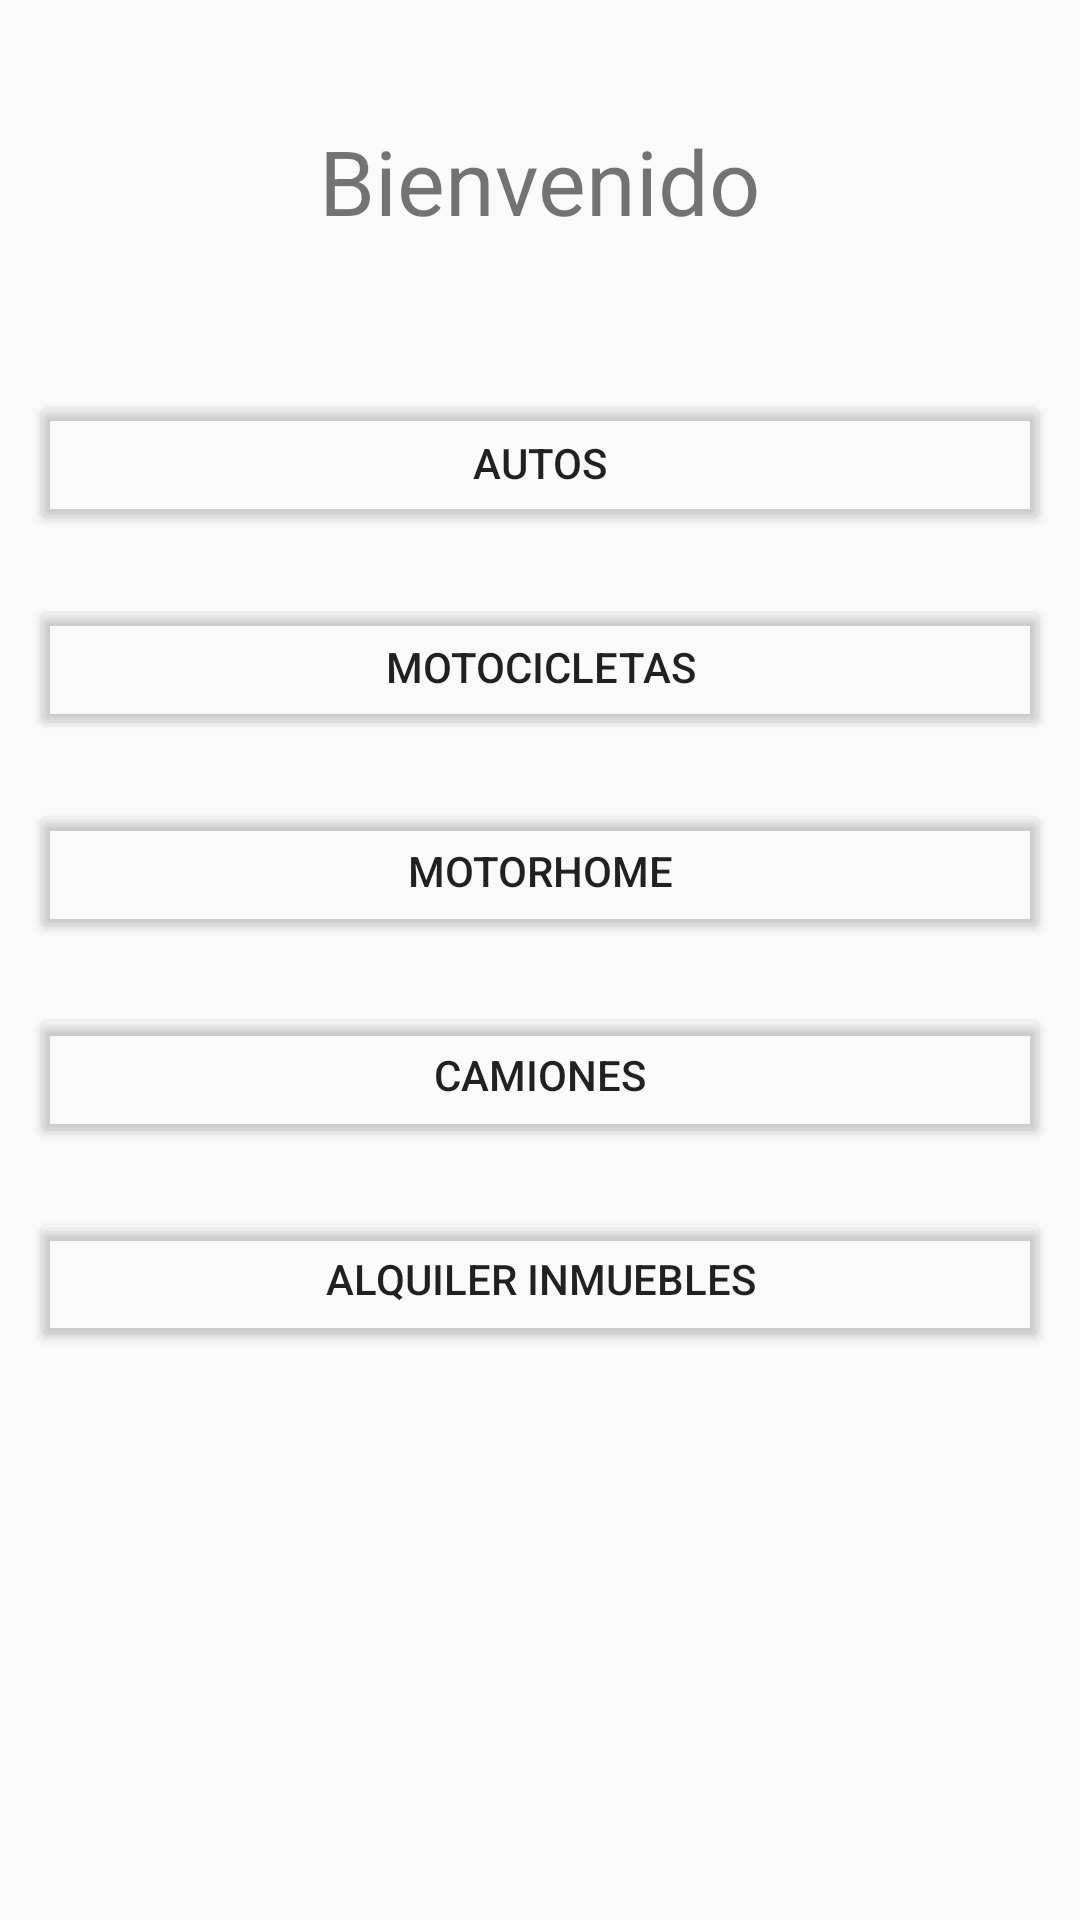

The Android layout XML behind this screen, and the referenced resources:
<!-- AndroidManifest.xml: application theme Theme.MyApplication -->
<!-- res/layout/activity_home.xml -->
<?xml version="1.0" encoding="utf-8"?>
<androidx.drawerlayout.widget.DrawerLayout xmlns:android="http://schemas.android.com/apk/res/android"
    xmlns:app="http://schemas.android.com/apk/res-auto"
    xmlns:tools="http://schemas.android.com/tools"
    android:id="@+id/main_drawer"
    android:layout_width="match_parent"
    android:layout_height="match_parent"
    tools:context=".presentation.home.HomeActivity">

    <LinearLayout
        android:layout_width="match_parent"
        android:layout_height="match_parent"
        android:gravity="center_horizontal"
        android:orientation="vertical">

        <TextView
            android:layout_width="wrap_content"
            android:layout_height="wrap_content"
            android:layout_margin="40dp"
            android:text="Bienvenido"
            android:textSize="30sp" />

        <Button
            android:id="@+id/btnCars"
            style="?attr/materialButtonOutlinedStyle"
            android:layout_width="match_parent"
            android:layout_height="wrap_content"
            android:layout_margin="10dp"
            android:backgroundTint="@android:color/transparent"
            android:text="Autos" />

        <Button
            android:id="@+id/btnMoto"
            style="?attr/materialButtonOutlinedStyle"
            android:layout_width="match_parent"
            android:layout_height="wrap_content"
            android:layout_margin="10dp"
            android:backgroundTint="@android:color/transparent"
            android:text="Motocicletas" />

        <Button
            android:id="@+id/btnMotorhome"
            style="?attr/materialButtonOutlinedStyle"
            android:layout_width="match_parent"
            android:layout_height="wrap_content"
            android:layout_margin="10dp"
            android:backgroundTint="@android:color/transparent"
            android:text="MotorHome" />

        <Button
            android:id="@+id/btnTrucks"
            style="?attr/materialButtonOutlinedStyle"
            android:layout_width="match_parent"
            android:layout_height="wrap_content"
            android:layout_margin="10dp"
            android:backgroundTint="@android:color/transparent"
            android:text="Camiones" />

        <Button
            android:id="@+id/btnRents"
            style="?attr/materialButtonOutlinedStyle"
            android:layout_width="match_parent"
            android:layout_height="wrap_content"
            android:layout_margin="10dp"
            android:backgroundTint="@android:color/transparent"
            android:text="Alquiler Inmuebles" />

    </LinearLayout>

    <com.google.android.material.navigation.NavigationView
        android:id="@+id/nav_view"
        android:layout_width="wrap_content"
        android:layout_height="match_parent"
        android:layout_gravity="start"
        app:headerLayout="@layout/nav_header"
        app:menu="@menu/drawer_menu">

    </com.google.android.material.navigation.NavigationView>

</androidx.drawerlayout.widget.DrawerLayout>
<!-- res/layout/nav_header.xml (included above) -->
<?xml version="1.0" encoding="utf-8"?>
<LinearLayout xmlns:android="http://schemas.android.com/apk/res/android"
    android:layout_width="match_parent"
    android:layout_height="wrap_content"
    android:background="@color/white"
    android:gravity="center"
    android:orientation="vertical">

    <ImageView
        android:layout_width="100dp"
        android:layout_height="100dp"
        android:background="@drawable/ic_alkemy"
        android:scaleType="fitCenter"/>

</LinearLayout>
<!-- resources referenced by this layout -->
<resources>
  <color name="white">#FFFFFFFF</color>
  <!-- drawable ic_alkemy: png bitmap (drawable-mdpi, 43120 bytes) -->
  <style name="Theme.MyApplication" parent="Theme.AppCompat.DayNight.DarkActionBar">
          
          <item name="colorPrimary">@color/yellow</item>
          <item name="colorPrimaryVariant">@color/dark_yellow</item>
          <item name="colorOnPrimary">@color/black</item>
          <item name="colorAccent">@color/yellow</item>
          <item name="titleTextColor">@color/black</item>
  
          
          <item name="android:statusBarColor" tools:targetApi="l">?attr/colorPrimaryVariant</item>
          
      </style>
  <color name="yellow">#FFFFF159</color>
  <color name="dark_yellow">#FFEDE057</color>
  <color name="black">#FF000000</color>
</resources>
